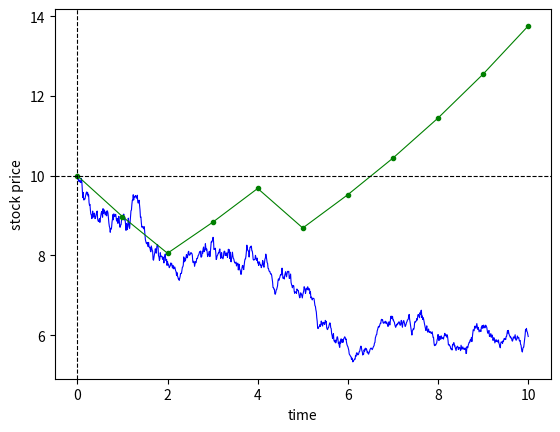

Python code for this plot:
# n_th crr approximation of a geometric brownian motion

# -------
import numpy
import random
# -------

# ------- geometric brownian motion

# time parameters
t = 0  # start time
T = 10  # end time
n1 = 1000  # number of time steps between t and T

# model parameters
S0 = 10  # initial stock price
r = 0.15  # interest rate
sigma = 0.1  # volatility

# model initialisation
w = 0  # initial position of brownian motion
bm = [w]  # brownian motion vector
gm_bm = [S0]  #  stock prices vector

for i in numpy.linspace(0, T, n1 + 1):
    if i == 0:
        continue

    w = w + ((T / n1) ** 0.5) * numpy.random.standard_normal()
    bm.append(w)
    gm_bm.append(S0 * numpy.exp((r - 0.5 * sigma**0.5) * i + sigma * w))

# -------

# ------- n_th crr model

# time parameters
n0 = 10  # number of time steps in n_th crr between t and T
delta_t = T / n0  # change in time

# random walk paramters
step_size = delta_t**0.5  # step size in n_th crr model
rw = 0  # initial position of random walk
rw_vector = [rw]  # random walk vector

# modle initialisation
n_crr = [S0]  # stock prices vector

for i in numpy.linspace(0, T, n0 + 1):
    if i == 0:
        continue

    z = random.choice([step_size, -step_size])
    rw = rw + z
    s_crr = S0 * numpy.exp((r - 0.5 * sigma**0.5) * i +
                           sigma * rw)
    rw_vector.append(rw)
    n_crr.append(s_crr)

# -------

# ------- plots

import matplotlib.pyplot as plt
plt.plot(list(numpy.linspace(0, T, n1 + 1)),
         gm_bm,  color="blue", linewidth=0.8)

plt.plot(list(numpy.linspace(0, T, n0 + 1)),
         n_crr, color="green", linewidth=0.8, marker=".")
plt.axvline(x=0, linewidth=0.8, color="black", linestyle='dashed')
plt.axhline(y=10, linewidth=0.8, color="black", linestyle='dashed')
plt.xlabel("time")
plt.ylabel("stock price")
plt.savefig("crr_gbm")
plt.show()

# -------

# ------- end
